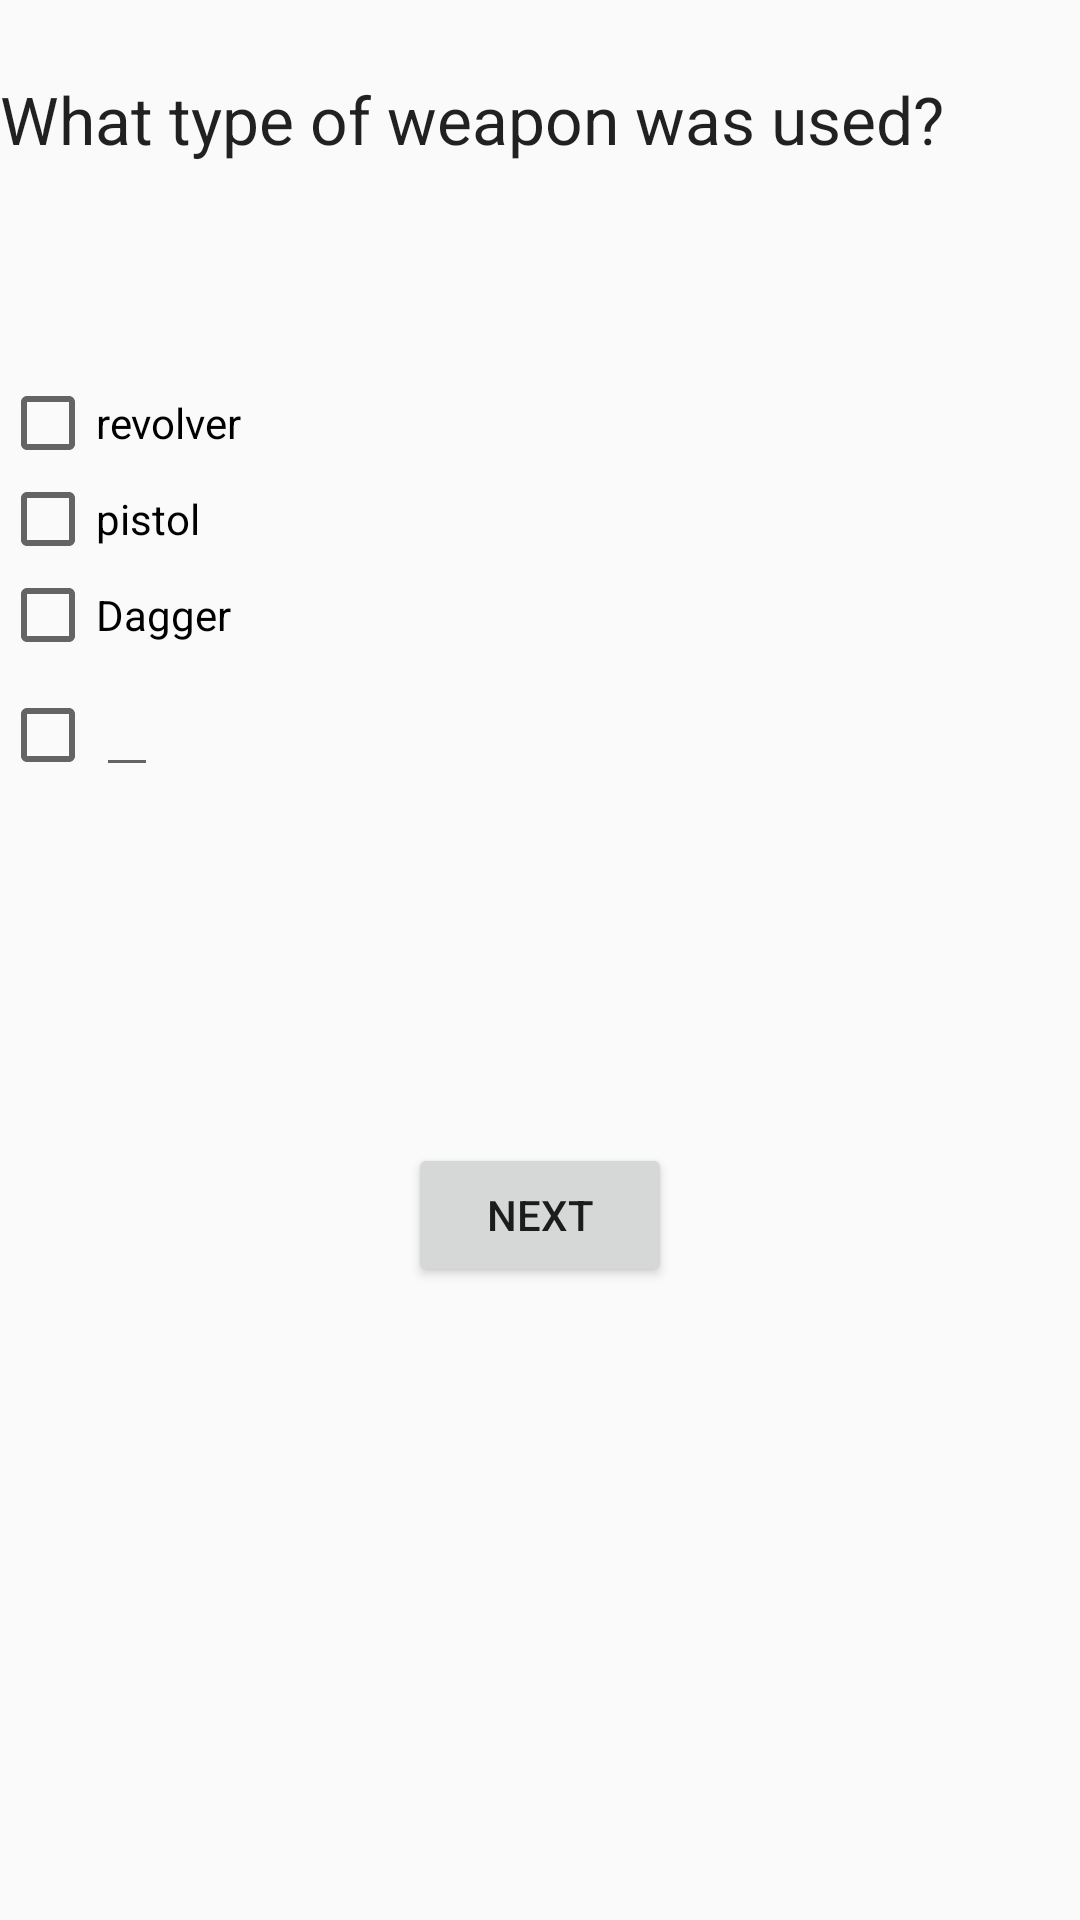

Write the Android layout XML for this screen, with the resource values it uses.
<!-- AndroidManifest.xml: application theme AppTheme -->
<!-- res/layout/fragment_criminial_weapon.xml -->
<LinearLayout xmlns:android="http://schemas.android.com/apk/res/android"
    xmlns:tools="http://schemas.android.com/tools"
    android:layout_width="match_parent"
    android:layout_height="match_parent"
    tools:context="layout.criminialWeapon"
    android:orientation="vertical"
    >
    <LinearLayout
        android:orientation="vertical"
        android:layout_width="match_parent"
        android:layout_height="100dp">
        <TextView
            android:layout_marginTop="25dp"
            android:layout_width="match_parent"
            android:layout_height="wrap_content"
            android:text="@string/CriminalWeapon"
            android:textAppearance="@style/Base.TextAppearance.AppCompat.Large"
            />
    </LinearLayout>
    <LinearLayout

        android:layout_width="match_parent"
        android:layout_height="256dp"
        android:orientation="vertical"
        android:layout_marginTop="25dp"
        >
        <CheckBox
            android:layout_width="wrap_content"
            android:layout_height="wrap_content"
            android:text="@string/revolver"
            android:id="@+id/revolverId"
            />
        <CheckBox
            android:layout_width="wrap_content"
            android:layout_height="wrap_content"
            android:text="@string/pistol"
            android:id="@+id/pistolId"
            />
        <CheckBox
            android:layout_width="wrap_content"
            android:layout_height="wrap_content"
            android:text="@string/dagger"
            android:id="@+id/daggerId"
            />
        <LinearLayout
            android:layout_width="wrap_content"
            android:layout_height="wrap_content"
            android:orientation="horizontal"
            >
            <CheckBox
                android:layout_width="wrap_content"
                android:layout_height="wrap_content"
                android:text=""
                android:id="@+id/otherWeaponId"
                />
            <EditText
                android:layout_width="wrap_content"
                android:layout_height="wrap_content"
                android:id="@+id/userWeaponId"
                />

        </LinearLayout>


    </LinearLayout>
    <LinearLayout
        android:layout_width="match_parent"
        android:layout_height="match_parent"
        android:orientation="vertical"
        >

        <Button
            android:layout_width="wrap_content"
            android:layout_height="wrap_content"
            android:id="@+id/weaponNextId"
            android:text="Next"
            android:layout_gravity="center"
            android:onClick="weaponNext"
            />

    </LinearLayout>




</LinearLayout>
<!-- resources referenced by this layout -->
<resources>
  <string name="CriminalWeapon">What type of weapon was used?</string>
  <string name="dagger">Dagger</string>
  <string name="pistol">pistol</string>
  <string name="revolver">revolver</string>
  <style name="AppTheme" parent="Theme.AppCompat.Light.DarkActionBar">
  
  
          
          <item name="colorPrimary">@color/colorPrimary</item>
          <item name="colorPrimaryDark">@color/colorPrimaryDark</item>
          <item name="colorAccent">@color/colorAccent</item>
  
      </style>
  <!-- not gathered from this repository: default colours our renderer supplied (Android Studio template values) -->
  <color name="colorPrimary">#FF6200EE</color>
  <color name="colorPrimaryDark">#FF3700B3</color>
  <color name="colorAccent">#FF03DAC5</color>
</resources>
